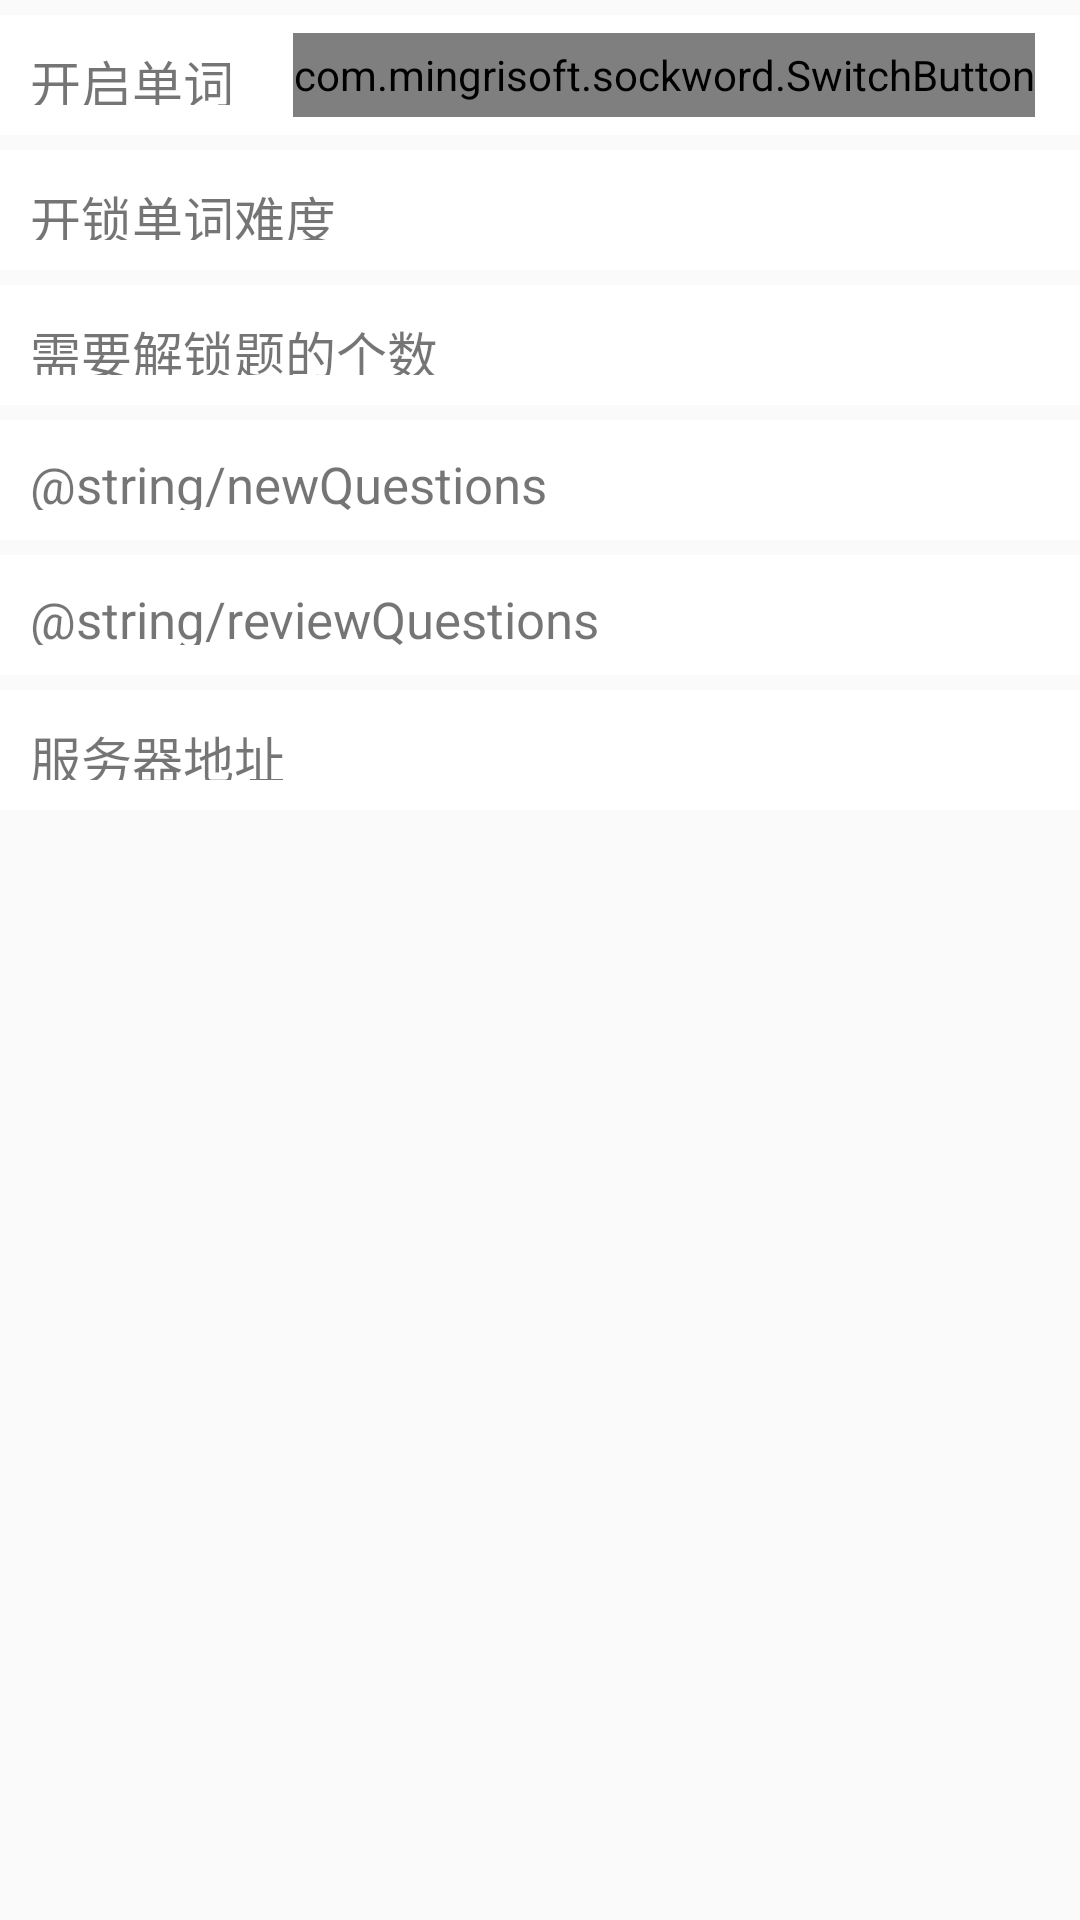

Android layout source for this screen:
<!-- AndroidManifest.xml: application theme Theme.SmartRecite -->
<!-- res/layout/set_fragment_layout.xml -->
<?xml version="1.0" encoding="utf-8"?>
<LinearLayout xmlns:android="http://schemas.android.com/apk/res/android"
    android:layout_width="match_parent"
    android:layout_height="match_parent"
    android:orientation="vertical">

    <LinearLayout
        android:layout_width="match_parent"
        android:layout_height="40dp"
        android:layout_marginTop="5dp"
        android:background="@android:color/white"
        android:orientation="horizontal">

        <TextView
            android:layout_width="wrap_content"
            android:layout_height="wrap_content"
            android:layout_weight="1"
            android:padding="10dp"
            android:text="@string/openApp"
            android:textSize="17sp" />

        <com.mingrisoft.sockword.SwitchButton
            android:id="@+id/switch_btn"
            android:layout_width="wrap_content"
            android:layout_height="28dp"
            android:layout_gravity="center_vertical"
            android:layout_marginRight="15dp">

        </com.mingrisoft.sockword.SwitchButton>
    </LinearLayout>

    <LinearLayout
        android:layout_width="match_parent"
        android:layout_height="40dp"
        android:layout_marginTop="5dp"
        android:background="@android:color/white"
        android:orientation="horizontal">

        <TextView
            android:layout_width="0dp"
            android:layout_height="wrap_content"
            android:layout_weight="8"
            android:padding="10dp"
            android:text="@string/wordDifficulty"
            android:textSize="17sp" />

        <Spinner
            android:id="@+id/spinner_difficulty"
            android:layout_width="0dp"
            android:layout_height="28dp"
            android:layout_gravity="center_vertical"
            android:layout_marginRight="15dp"
            android:layout_weight="2"
            android:background="@null">

        </Spinner>
    </LinearLayout>

    <LinearLayout
        android:layout_width="match_parent"
        android:layout_height="40dp"
        android:layout_marginTop="5dp"
        android:background="@android:color/white"
        android:orientation="horizontal">

        <TextView
            android:layout_width="0dp"
            android:layout_height="wrap_content"
            android:layout_weight="8"
            android:padding="10dp"
            android:text="@string/lockNumber"
            android:textSize="17sp" />

        <Spinner
            android:id="@+id/spinner_all_number"
            android:layout_width="0dp"
            android:layout_height="28dp"
            android:layout_gravity="center_vertical"
            android:layout_marginRight="15dp"
            android:layout_weight="2"
            android:background="@null">

        </Spinner>
    </LinearLayout>

    <LinearLayout
        android:layout_width="match_parent"
        android:layout_height="40dp"
        android:layout_marginTop="5dp"
        android:background="@android:color/white"
        android:orientation="horizontal">

        <TextView
            android:layout_width="0dp"
            android:layout_height="wrap_content"
            android:layout_weight="8"
            android:padding="10dp"
            android:text="@string/newQuestions"
            android:textSize="17sp" />

        <Spinner
            android:id="@+id/spinner_new_number"
            android:layout_width="0dp"
            android:layout_height="28dp"
            android:layout_gravity="center_vertical"
            android:layout_marginRight="15dp"
            android:layout_weight="2"
            android:background="@null">

        </Spinner>
    </LinearLayout>

    <LinearLayout
        android:layout_width="match_parent"
        android:layout_height="40dp"
        android:layout_marginTop="5dp"
        android:background="@android:color/white"
        android:orientation="horizontal">

        <TextView
            android:layout_width="0dp"
            android:layout_height="wrap_content"
            android:layout_weight="8"
            android:padding="10dp"
            android:text="@string/reviewQuestions"
            android:textSize="17sp" />

        <Spinner
            android:id="@+id/spinner_revise_number"
            android:layout_width="0dp"
            android:layout_height="28dp"
            android:layout_gravity="center_vertical"
            android:layout_marginRight="15dp"
            android:layout_weight="2"
            android:background="@null">

        </Spinner>
    </LinearLayout>

    <LinearLayout
        android:layout_width="match_parent"
        android:layout_height="40dp"
        android:layout_marginTop="5dp"
        android:background="@android:color/white"
        android:orientation="horizontal">

        <TextView
            android:layout_width="0dp"
            android:layout_height="wrap_content"
            android:layout_weight="8"
            android:padding="10dp"
            android:text="@string/serverUrl"
            android:textSize="17sp" />



    </LinearLayout>
</LinearLayout>
<!-- resources referenced by this layout -->
<resources>
  <string name="lockNumber">需要解锁题的个数</string>
  <string name="openApp">开启单词锁屏</string>
  <string name="serverUrl">服务器地址</string>
  <string name="wordDifficulty">开锁单词难度</string>
  <style name="Theme.SmartRecite" parent="Theme.AppCompat.Light.NoActionBar">
          
          <item name="colorPrimary">@color/purple_500</item>
          <item name="colorPrimaryVariant">@color/purple_700</item>
          <item name="colorOnPrimary">@color/white</item>
          
          <item name="colorSecondary">@color/teal_200</item>
          <item name="colorSecondaryVariant">@color/teal_700</item>
          <item name="colorOnSecondary">@color/black</item>
          
          <item name="android:statusBarColor" tools:targetApi="l">?attr/colorPrimaryVariant</item>
          
      </style>
  <!-- not gathered from this repository: default colours our renderer supplied (Android Studio template values) -->
  <color name="purple_500">#FF6200EE</color>
  <color name="purple_700">#FF3700B3</color>
  <color name="teal_200">#FF03DAC5</color>
  <color name="teal_700">#FF018786</color>
  <color name="black">#FF000000</color>
  <color name="white">#FFFFFFFF</color>
</resources>
